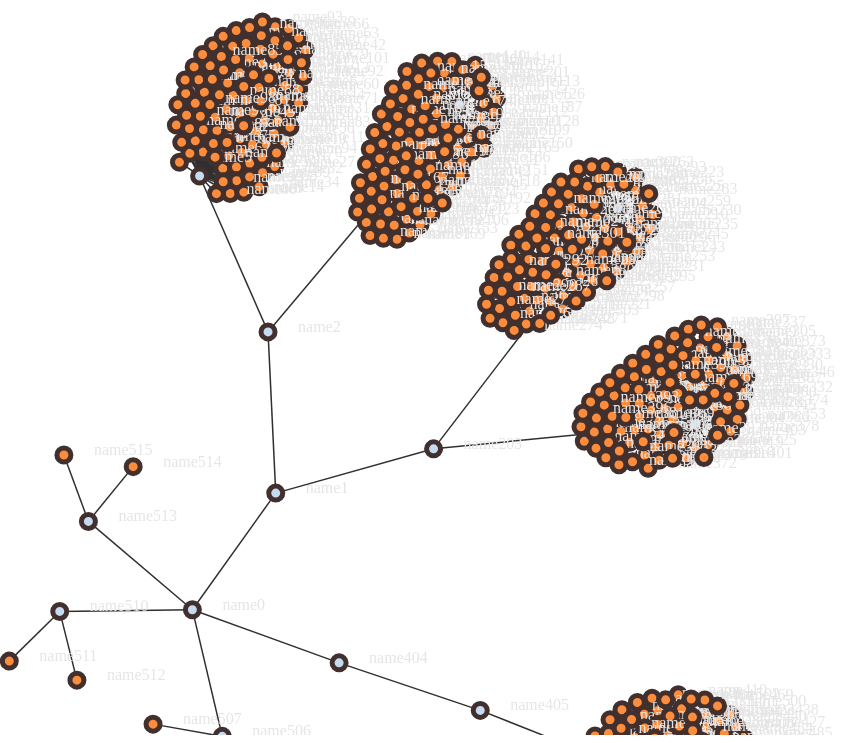
D3 v4 page, settled after 360 driven frames (6 s of simulated time); the page loaded 1 data file(s).


		d3.json("data3.json", (data) => {
			networkChart = renderChartCollapsibleNetwork()
				.svgHeight(window.innerHeight - 30)
				.svgWidth(window.innerWidth - 30)
				.container("#myGraph")
				.data({ root: data })
				.debug(true)
				.run();
		});
	

		/*  

This code is based on following convention:

https://github.com/bumbeishvili/d3-coding-conventions

*/

		function renderChartCollapsibleNetwork(params) {
			// exposed variables
			var attrs = {
				id: "id" + Math.floor(Math.random() * 1000000),
				svgWidth: 960,
				svgHeight: 600,
				marginTop: 0,
				marginBottom: 5,
				marginRight: 0,
				marginLeft: 30,
				nodeRadius: 18,
				container: "body",
				distance: 100,
				hiddenChildLevel: 5,
				//hiddenChildLevel: 5,
				nodeStroke: "#41302D",
				nodeTextColor: "#E5E5E5",
				linkColor: "#303030",
				activeLinkColor: "blue",
				hoverOpacity: 0.2,
				maxTextDisplayZoomLevel: 1,
				textDisplayed: true,
				lineStrokeWidth: 1.5,
				data: null,
			};

			/*############### IF EXISTS OVERWRITE ATTRIBUTES FROM PASSED PARAM  #######  */

			var attrKeys = Object.keys(attrs);
			attrKeys.forEach(function (key) {
				if (params && params[key]) {
					attrs[key] = params[key];
				}
			});

			//innerFunctions which will update visuals
			var updateData;
			var filter;

			//main chart object
			var main = function (selection) {
				selection.each(function scope() {
					//calculated properties
					var calc = {};
					calc.chartLeftMargin = attrs.marginLeft;
					calc.chartTopMargin = attrs.marginTop;
					calc.chartWidth =
						attrs.svgWidth - attrs.marginRight - calc.chartLeftMargin;
					calc.chartHeight =
						attrs.svgHeight - attrs.marginBottom - calc.chartTopMargin;

					//########################## HIERARCHY STUFF  #########################
					var hierarchy = {};
					hierarchy.root = d3.hierarchy(attrs.data.root);

					//###########################   BEHAVIORS #########################
					var behaviors = {};
					behaviors.zoom = d3
						.zoom()
						.scaleExtent([0.75, 100, 8])
						.on("zoom", zoomed);
					behaviors.drag = d3
						.drag()
						.on("start", dragstarted)
						.on("drag", dragged)
						.on("end", dragended);

					//###########################   LAYOUTS #########################
					var layouts = {};

					// custom radial kayout
					layouts.radial = d3.radial();

					//###########################   FORCE STUFF #########################
					var force = {};
					force.link = d3.forceLink().id((d) => d.id);
					force.charge = d3.forceManyBody();
					force.center = d3.forceCenter(
						calc.chartWidth / 2,
						calc.chartHeight / 2
					);

					// prevent collide
					force.collide = d3.forceCollide().radius((d) => {
						// if parent has many children, reduce collide strength
						if (d.parent) {
							if (d.parent.children.length > 10) {
								// also slow down node movement
								slowDownNodes();
								return 7;
							}
						}

						// increase collide strength
						if (d.children && d.depth > 2) {
							return attrs.nodeRadius;
						}
						return attrs.nodeRadius * 2;
					});

					//manually set x positions (which is calculated using custom radial layout)
					force.x = d3
						.forceX()
						.strength(0.5)
						.x(function (d, i) {
							// if node does not have children and is channel (depth=2) , then position it on parent's coordinate
							if (!d.children && d.depth > 2) {
								if (d.parent) {
									d = d.parent;
								}
							}

							// custom circle projection -  radius will be -  (d.depth - 1) * 150
							return projectCircle(d.proportion, (d.depth - 1) * 150)[0];
						});

					//manually set y positions (which is calculated using d3.cluster)
					force.y = d3
						.forceY()
						.strength(0.5)
						.y(function (d, i) {
							// if node does not have children and is channel (depth=2) , then position it on parent's coordinate
							if (!d.children && d.depth > 2) {
								if (d.parent) {
									d = d.parent;
								}
							}

							// custom circle projection -  radius will be -  (d.depth - 1) * 150
							return projectCircle(d.proportion, (d.depth - 1) * 150)[1];
						});

					//---------------------------------  INITIALISE FORCE SIMULATION ----------------------------

					// get based on top parameter simulation
					force.simulation = d3
						.forceSimulation()
						.force("link", force.link)
						.force("charge", force.charge)
						.force("center", force.center)
						.force("collide", force.collide)
						.force("x", force.x)
						.force("y", force.y);

					//###########################   HIERARCHY STUFF #########################

					// flatten root
					var arr = flatten(hierarchy.root);

					// hide members based on their depth
					arr.forEach((d) => {
						if (d.depth > attrs.hiddenChildLevel) {
							d._children = d.children;
							d.children = null;
						}
					});

					//####################################  DRAWINGS #######################

					//drawing containers
					var container = d3.select(this);

					//add svg
					var svg = container
						.patternify({ tag: "svg", selector: "svg-chart-container" })
						.attr("width", attrs.svgWidth)
						.attr("height", attrs.svgHeight)
						.call(behaviors.zoom);

					//add container g element
					var chart = svg
						.patternify({ tag: "g", selector: "chart" })
						.attr(
							"transform",
							"translate(" +
								calc.chartLeftMargin +
								"," +
								calc.chartTopMargin +
								")"
						);

					//################################   Chart Content Drawing ##################################

					//link wrapper
					var linksWrapper = chart.patternify({
						tag: "g",
						selector: "links-wrapper",
					});

					//node wrapper
					var nodesWrapper = chart.patternify({
						tag: "g",
						selector: "nodes-wrapper",
					});
					var nodes, links, enteredNodes;

					// reusable function which updates visual based on data change
					update();

					//update visual based on data change
					function update(clickedNode) {
						//  set xy and proportion properties with custom radial layout
						layouts.radial(hierarchy.root);

						//nodes and links array
						var nodesArr = flatten(hierarchy.root, true)
							.orderBy((d) => d.depth)
							.filter((d) => !d.hidden);

						var linksArr = hierarchy.root
							.links()
							.filter((d) => !d.source.hidden)
							.filter((d) => !d.target.hidden);

						// make new nodes to appear near the parents
						nodesArr.forEach(function (d, i) {
							if (clickedNode && clickedNode.id == (d.parent && d.parent.id)) {
								d.x = d.parent.x;
								d.y = d.parent.y;
							}
						});

						//links
						links = linksWrapper
							.selectAll(".link")
							.data(linksArr, (d) => d.target.id);
						links.exit().remove();
						links = links
							.enter()
							.append("line")
							.attr("class", "link")
							.merge(links)
							.attr("stroke", "#9ecae1");
						links
							.attr("stroke", attrs.linkColor)
							.attr("stroke-width", attrs.lineStrokeWidth);

						//node groups
						nodes = nodesWrapper.selectAll(".node").data(nodesArr, (d) => d.id);
						var exited = nodes.exit().remove();
						var enteredNodes = nodes.enter().append("g").attr("class", "node");

						//bind event handlers
						enteredNodes
							.on("click", nodeClick)
							.on("mouseenter", nodeMouseEnter)
							.on("mouseleave", nodeMouseLeave)
							.call(behaviors.drag);

						//node texts
						enteredNodes
							.append("text")
							.attr("class", "node-texts")
							.attr("x", 30)
							.attr("fill", attrs.nodeTextColor)
							.text((d) => d.data.name)
							.style("display", attrs.textDisplayed ? "initial" : "none");

						//channels grandchildren
						var channelsGrandchildren = enteredNodes
							.append("circle")
							.attr("r", 7)
							.attr("stroke-width", 5)
							.attr("stroke", attrs.nodeStroke);

						//merge  node groups and style it
						nodes = enteredNodes.merge(nodes);
						nodes
							.attr("fill", (d) => {
								return d._children
									? "#3182bd"
									: d.children
									? "#c6dbef"
									: "#fd8d3c";
							})
							.style("cursor", "pointer");

						//force simulation
						force.simulation.nodes(nodesArr).on("tick", ticked);

						// links simulation
						force.simulation
							.force("link")
							.links(links)
							.id((d) => d.id)
							.distance(100)
							.strength((d) => 1);
					}

					//####################################### EVENT HANDLERS  ########################

					// zoom handler
					function zoomed() {
						//get transform event
						var transform = d3.event.transform;
						attrs.lastTransform = transform;

						// apply transform event props to the wrapper
						chart.attr("transform", transform);

						svg.selectAll(".node").attr("transform", function (d) {
							return `translate(${
								d.x
							},${d.y}) scale(${1 / (attrs.lastTransform ? attrs.lastTransform.k : 1)})`;
						});
						svg
							.selectAll(".link")
							.attr(
								"stroke-width",
								attrs.lineStrokeWidth /
									(attrs.lastTransform ? attrs.lastTransform.k : 1)
							);

						// hide texts if zooming is less than certain level
						if (transform.k < attrs.maxTextDisplayZoomLevel) {
							svg.selectAll(".node-texts").style("display", "none");
							attrs.textDisplayed = false;
						} else {
							svg.selectAll(".node-texts").style("display", "initial");
							attrs.textDisplayed = true;
						}
					}

					//tick handler
					function ticked() {
						// set links position
						links
							.attr("x1", function (d) {
								return d.source.x;
							})
							.attr("y1", function (d) {
								return d.source.y;
							})
							.attr("x2", function (d) {
								return d.target.x;
							})
							.attr("y2", function (d) {
								return d.target.y;
							});

						//set nodes position
						svg.selectAll(".node").attr("transform", function (d) {
							return `translate(${
								d.x
							},${d.y}) scale(${1 / (attrs.lastTransform ? attrs.lastTransform.k : 1)})`;
						});
					}

					//handler drag start event
					function dragstarted(d) {
						//disable node fixing
						nodes.each((d) => {
							d.fx = null;
							d.fy = null;
						});
					}

					// handle dragging event
					function dragged(d) {
						// make dragged node fixed
						d.fx = d3.event.x;
						d.fy = d3.event.y;
					}

					//-------------------- handle drag end event ---------------
					function dragended(d) {
						// we are doing nothing, here , aren't we?
					}

					//-------------------------- node mouse hover handler ---------------
					function nodeMouseEnter(d) {
						//get hovered node
						var node = d3.select(this);

						//get links
						var links = hierarchy.root.links();

						//get hovered node connected links
						var connectedLinks = links.filter(
							(l) => l.source.id == d.id || l.target.id == d.id
						);

						//get hovered node linked nodes
						var linkedNodes = connectedLinks
							.map((s) => s.source.id)
							.concat(connectedLinks.map((d) => d.target.id));

						//reduce all other nodes opacity
						nodesWrapper
							.selectAll(".node")
							.filter((n) => linkedNodes.indexOf(n.id) == -1)
							.attr("opacity", attrs.hoverOpacity);

						//reduce all other links opacity
						linksWrapper.selectAll(".link").attr("opacity", attrs.hoverOpacity);

						//highlight hovered nodes connections
						linksWrapper
							.selectAll(".link")
							.filter((l) => l.source.id == d.id || l.target.id == d.id)
							.attr("opacity", 1)
							.attr("stroke", attrs.activeLinkColor);
					}

					// --------------- handle mouseleave event ---------------
					function nodeMouseLeave(d) {
						// return things back to normal
						nodesWrapper.selectAll(".node").attr("opacity", 1);
						linksWrapper
							.selectAll(".link")
							.attr("opacity", 1)
							.attr("stroke", attrs.linkColor);
					}

					// --------------- handle node click event ---------------
					function nodeClick(d) {
						//free fixed nodes
						nodes.each((d) => {
							d.fx = null;
							d.fy = null;
						});

						// collapse or expand node
						if (d.children) {
							d._children = d.children;
							d.children = null;
							update();
							force.simulation.restart();
							force.simulation.alphaTarget(0.15);
						} else if (d._children) {
							d.children = d._children;
							d._children = null;
							update(d);
							force.simulation.restart();
							force.simulation.alphaTarget(0.15);
						} else {
							//nothing is to collapse or expand
						}
						freeNodes();
					}

					//#########################################  UTIL FUNCS ##################################
					updateData = function () {
						main.run();
					};

					function slowDownNodes() {
						force.simulation.alphaTarget(0.05);
					}

					function speedUpNodes() {
						force.simulation.alphaTarget(0.45);
					}

					function freeNodes() {
						d3.selectAll(".node").each((n) => {
							n.fx = null;
							n.fy = null;
						});
					}

					function projectCircle(value, radius) {
						var r = radius || 0;
						var corner = value * 2 * Math.PI;
						return [Math.sin(corner) * r, -Math.cos(corner) * r];
					}

					//recursively loop on children and extract nodes as an array
					function flatten(root, clustered) {
						var nodesArray = [];
						var i = 0;
						function recurse(node, depth) {
							if (node.children)
								node.children.forEach(function (child) {
									recurse(child, depth + 1);
								});
							if (!node.id) node.id = ++i;
							else ++i;
							node.depth = depth;
							if (clustered) {
								if (!node.cluster) {
									// if cluster coordinates are not set, set it
									node.cluster = { x: node.x, y: node.y };
								}
							}
							nodesArray.push(node);
						}
						recurse(root, 1);
						return nodesArray;
					}

					function debug() {
						if (attrs.isDebug) {
							//stringify func
							var stringified = scope + "";

							// parse variable names
							var groupVariables = stringified
								//match var x-xx= {};
								.match(/var\s+([\w])+\s*=\s*{\s*}/gi)
								//match xxx
								.map((d) => d.match(/\s+\w*/gi).filter((s) => s.trim()))
								//get xxx
								.map((v) => v[0].trim());

							//assign local variables to the scope
							groupVariables.forEach((v) => {
								main["P_" + v] = eval(v);
							});
						}
					}
					debug();
				});
			};

			//----------- PROTOTYEPE FUNCTIONS  ----------------------
			d3.selection.prototype.patternify = function (params) {
				var container = this;
				var selector = params.selector;
				var elementTag = params.tag;
				var data = params.data || [selector];

				// pattern in action
				var selection = container.selectAll("." + selector).data(data);
				selection.exit().remove();
				selection = selection.enter().append(elementTag).merge(selection);
				selection.attr("class", selector);
				return selection;
			};

			// custom radial layout
			d3.radial = function () {
				return function setProportions(root) {
					recurse(root, 0, 1);
					function recurse(node, min, max) {
						node.proportion = (max + min) / 2;
						if (!node.x) {
							// if node has parent, match entered node positions to it's parent
							if (node.parent) {
								node.x = node.parent.x;
							} else {
								node.x = 0;
							}
						}

						// if node had parent, match entered node positions to it's parent
						if (!node.y) {
							if (node.parent) {
								node.y = node.parent.y;
							} else {
								node.y = 0;
							}
						}

						//recursively do the same for children
						if (node.children) {
							var offset = (max - min) / node.children.length;
							node.children.forEach(function (child, i, arr) {
								var newMin = min + offset * i;
								var newMax = newMin + offset;
								recurse(child, newMin, newMax);
							});
						}
					}
				};
			};

			//https://github.com/bumbeishvili/d3js-boilerplates#orderby
			Array.prototype.orderBy = function (func) {
				this.sort((a, b) => {
					var a = func(a);
					var b = func(b);
					if (typeof a === "string" || a instanceof String) {
						return a.localeCompare(b);
					}
					return a - b;
				});
				return this;
			};

			//##########################  BOILEPLATE STUFF ################

			//dinamic keys functions
			Object.keys(attrs).forEach((key) => {
				// Attach variables to main function
				return (main[key] = function (_) {
					var string = `attrs['${key}'] = _`;
					if (!arguments.length) {
						return eval(` attrs['${key}'];`);
					}
					eval(string);
					return main;
				});
			});

			//set attrs as property
			main.attrs = attrs;

			//debugging visuals
			main.debug = function (isDebug) {
				attrs.isDebug = isDebug;
				if (isDebug) {
					if (!window.charts) window.charts = [];
					window.charts.push(main);
				}
				return main;
			};

			//exposed update functions
			main.data = function (value) {
				if (!arguments.length) return attrs.data;
				attrs.data = value;
				if (typeof updateData === "function") {
					updateData();
				}
				return main;
			};

			// run  visual
			main.run = function () {
				d3.selectAll(attrs.container).call(main);
				return main;
			};

			main.filter = function (filterParams) {
				if (!arguments.length) return attrs.filterParams;
				attrs.filterParams = filterParams;
				if (typeof filter === "function") {
					filter();
				}
				return main;
			};

			return main;
		}
	

### data: data3.json
{
 "name": "name0",
 "children": [
  {
   "name": "name1",
   "children": [
    "{... 2 keys}",
    "{... 2 keys}"
   ]
  },
  {
   "name": "name404",
   "children": [
    "{... 2 keys}"
   ]
  },
  {
   "name": "name506",
   "children": [
    "{... 1 keys}",
    "{... 1 keys}",
    "{... 1 keys}"
   ]
  },
  {
   "name": "name510",
   "children": [
    "{... 1 keys}",
    "{... 1 keys}"
   ]
  },
  {
   "name": "name513",
   "children": [
    "{... 1 keys}",
    "{... 1 keys}"
   ]
  }
 ]
}